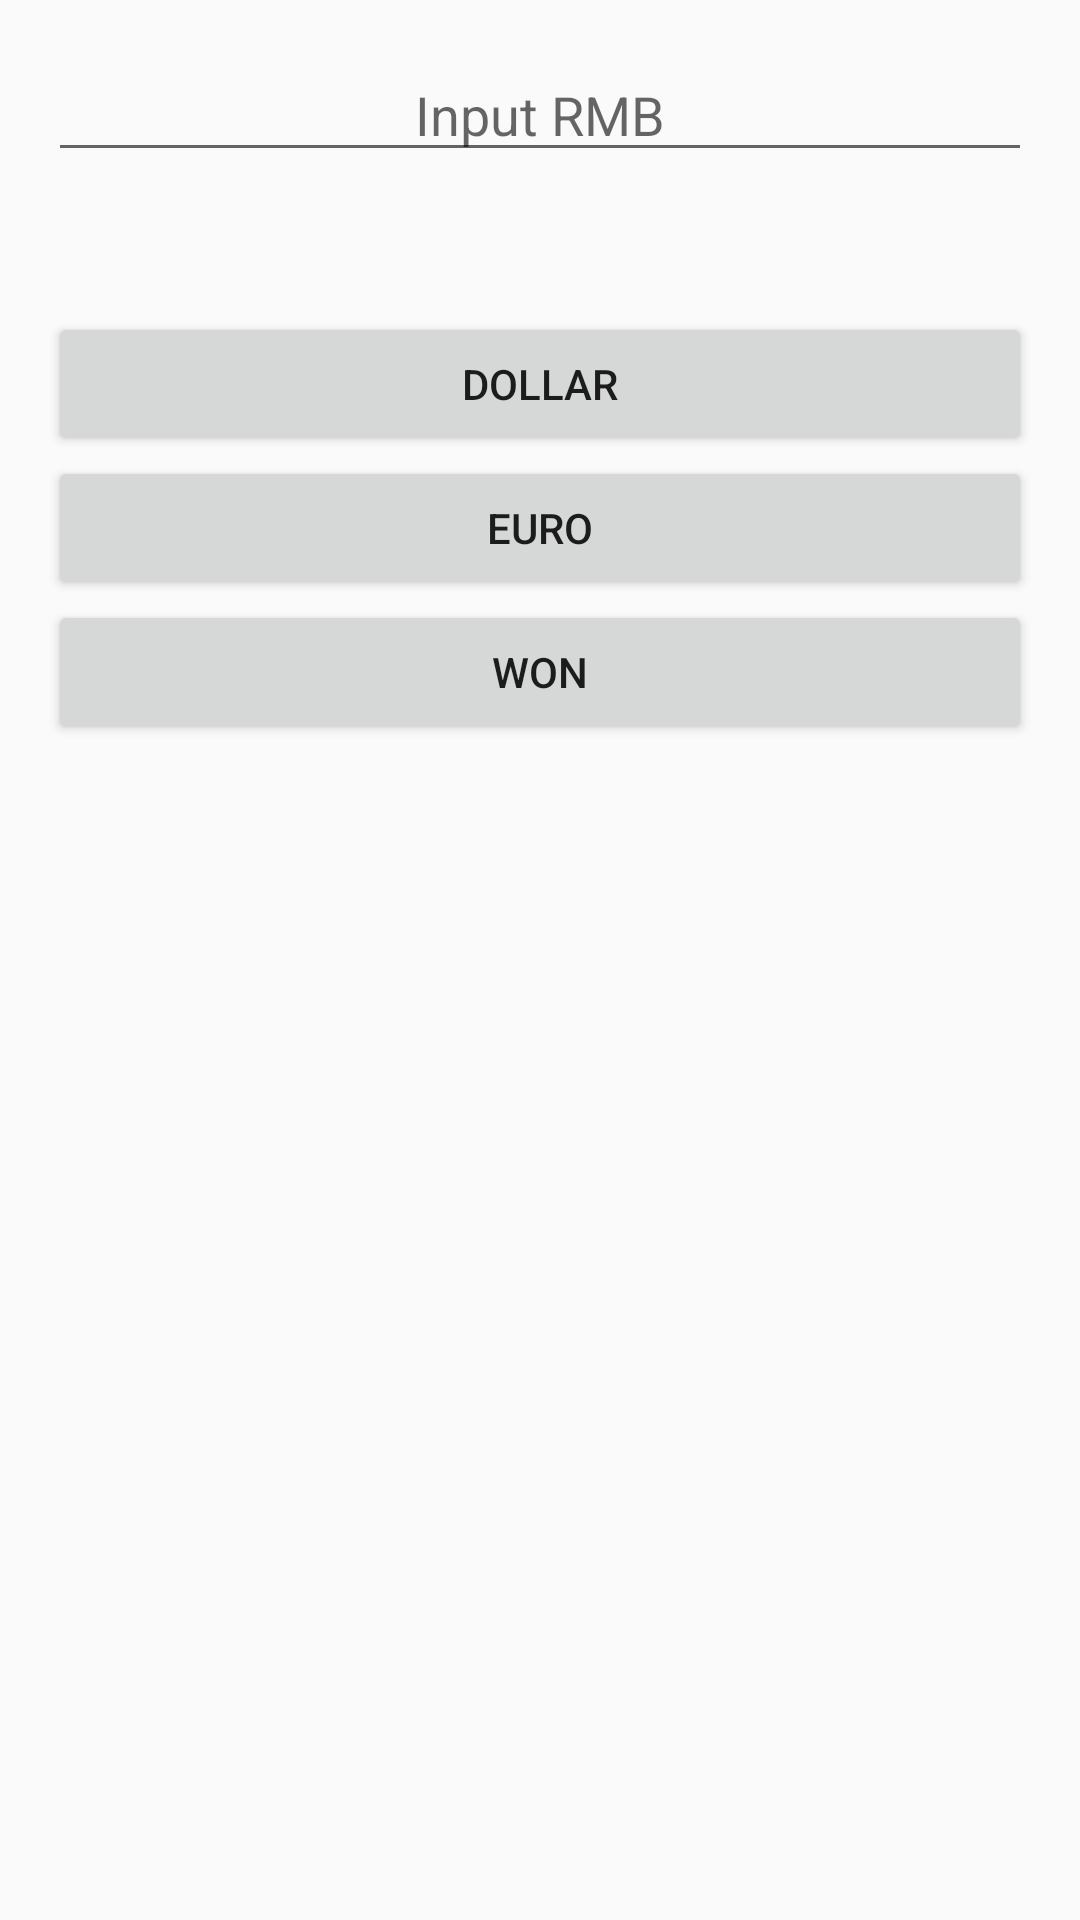

Produce the Android XML layout that renders to this screen, including the resource entries it uses.
<!-- AndroidManifest.xml: application theme AppTheme -->
<!-- res/layout/activity_rate.xml -->
<?xml version="1.0" encoding="utf-8"?>
<LinearLayout xmlns:android="http://schemas.android.com/apk/res/android"
    xmlns:tools="http://schemas.android.com/tools"
    android:id="@+id/activity_rate"
    android:layout_width="match_parent"
    android:layout_height="match_parent"
    android:paddingBottom="16dp"
    android:paddingLeft="16dp"
    android:paddingRight="16dp"
    android:paddingTop="16dp"
    android:orientation="vertical"
    tools:context=".RateActivity">

    <EditText
        android:id="@+id/rmb"
        android:gravity="center"
        android:hint="@string/rmb_hint"
        android:inputType="numberDecimal"
        android:layout_width="match_parent"
        android:layout_height="wrap_content" />

    <TextView
        android:id="@+id/showOut"
        android:textSize="35sp"
        android:gravity="center"
        android:layout_width="match_parent"
        android:layout_height="wrap_content" />

    <Button
        android:id="@+id/btn_dollar"
        android:layout_width="match_parent"
        android:layout_height="wrap_content"
        android:onClick="onClick"
        android:text="@string/btn_dollar_label" />

    <Button
        android:id="@+id/btn_euro"
        android:layout_width="match_parent"
        android:layout_height="wrap_content"
        android:onClick="onClick"
        android:text="@string/btn_euro_label" />

    <Button
        android:id="@+id/btn_won"
        android:layout_width="match_parent"
        android:layout_height="wrap_content"
        android:onClick="onClick"
        android:text="@string/btn_won_label" />

</LinearLayout>
<!-- resources referenced by this layout -->
<resources>
  <string name="btn_dollar_label">Dollar</string>
  <string name="btn_euro_label">Euro</string>
  <string name="btn_won_label">Won</string>
  <string name="rmb_hint">Input RMB</string>
  <style name="AppTheme" parent="Theme.AppCompat.Light.DarkActionBar">
          
          <item name="colorPrimary">@color/colorPrimary</item>
          <item name="colorPrimaryDark">@color/colorPrimaryDark</item>
          <item name="colorAccent">@color/colorAccent</item>
      </style>
  <!-- not gathered from this repository: default colours our renderer supplied (Android Studio template values) -->
  <color name="colorPrimary">#FF6200EE</color>
  <color name="colorPrimaryDark">#FF3700B3</color>
  <color name="colorAccent">#FF03DAC5</color>
</resources>
